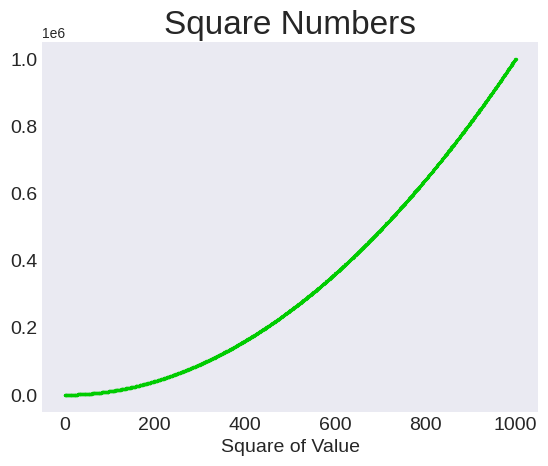

The script that saved this image:
import matplotlib.pyplot as plt
numbers = range(1, 1001)
squares = [i * i for i in numbers]

plt.style.use('seaborn-v0_8-dark')
fig, ax = plt.subplots()
print(plt.style.available) #to see which style you can use in your system
# ax.plot(numbers, squares, linewidth=3)
# ax.set_title("Square Numbers", fontsize=24)
# ax.set_xlabel("Value", fontsize=14)
# ax.set_ylabel("Square of Value", fontsize=14)
# ax.tick_params(labelsize=14)
ax.scatter(numbers, squares, color=(0, 0.8, 0), s=2)
ax.set_title("Square Numbers", fontsize=24)
ax.set_xlabel("Square of Value", fontsize=14)
ax.tick_params(labelsize=14)
plt.show()